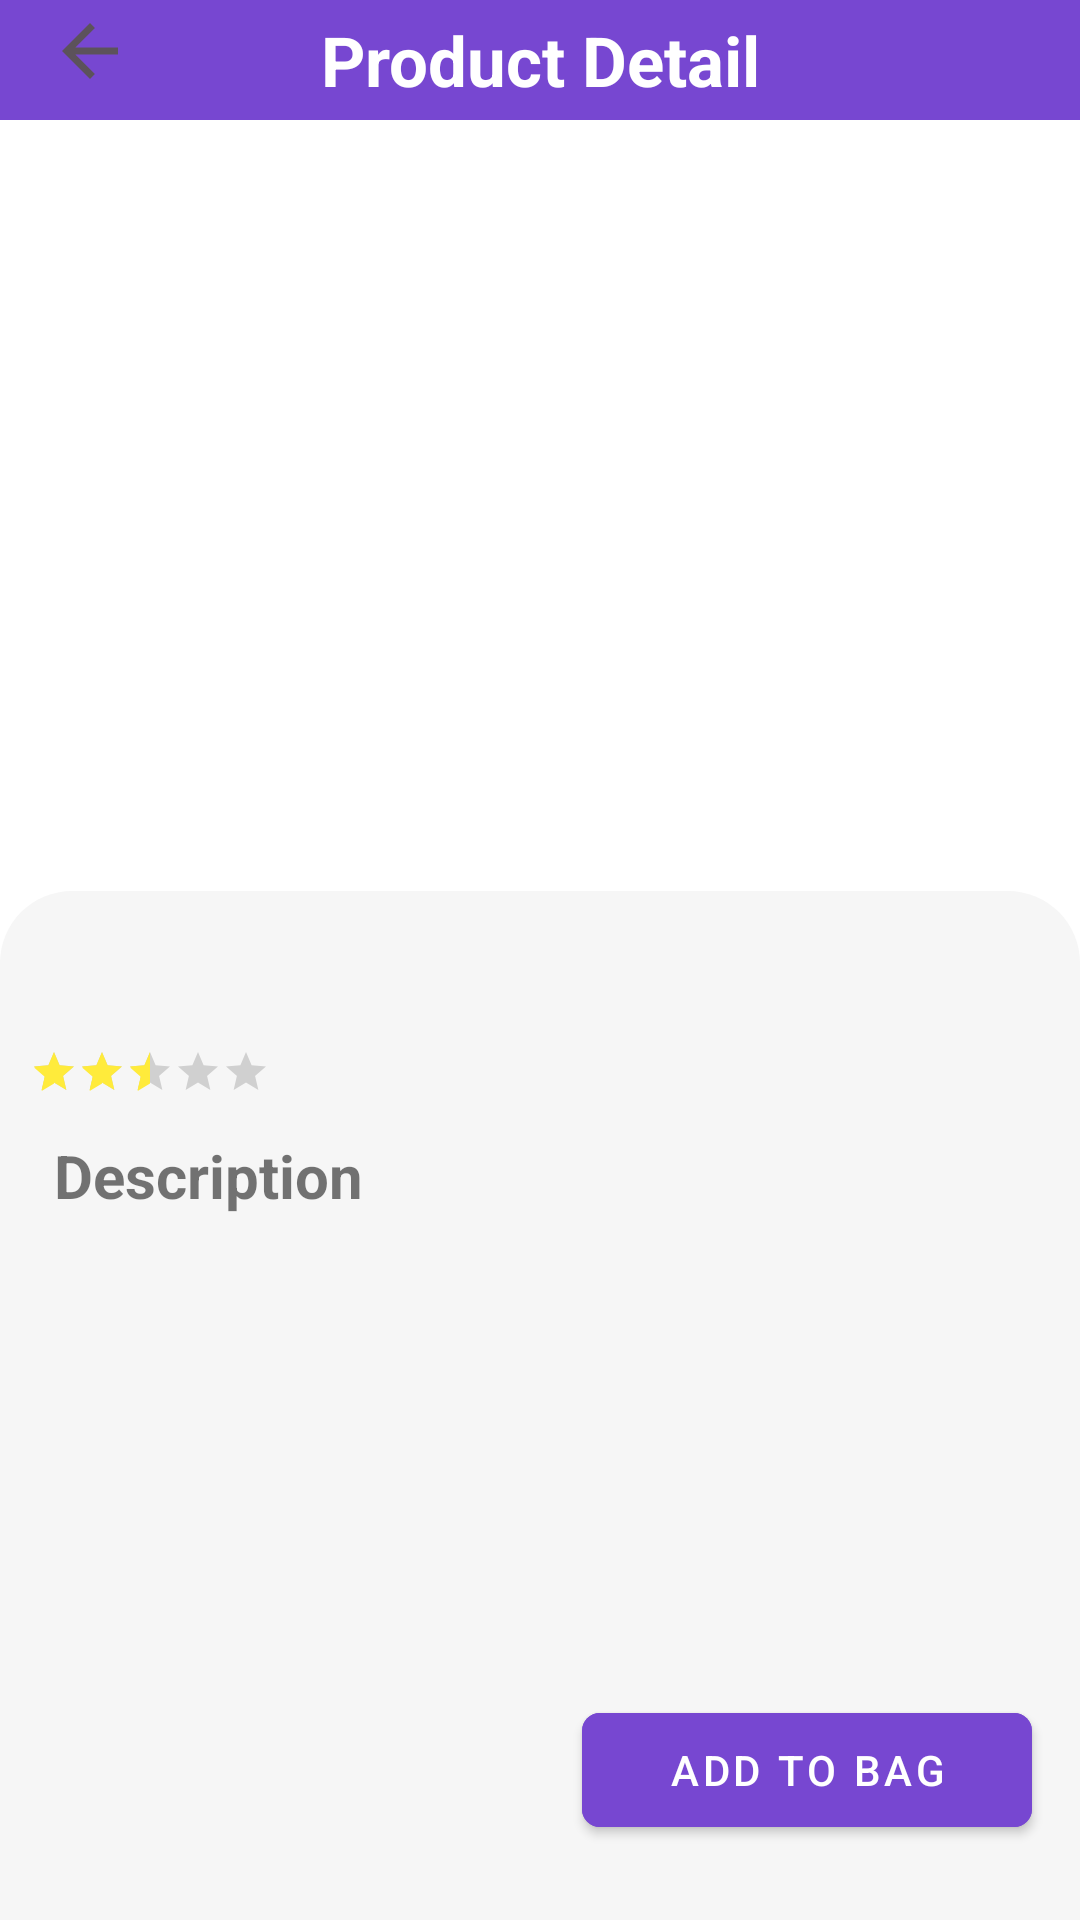

Layout XML and referenced resources for this Android screen:
<!-- AndroidManifest.xml: application theme Theme.EcommerceApp -->
<!-- res/layout/fragment_product_detail.xml -->
<?xml version="1.0" encoding="utf-8"?>
<androidx.constraintlayout.widget.ConstraintLayout
    xmlns:android="http://schemas.android.com/apk/res/android"
    xmlns:app="http://schemas.android.com/apk/res-auto"
    xmlns:tools="http://schemas.android.com/tools"
    android:layout_width="match_parent"
    android:layout_height="match_parent">


    <ImageView
        android:id="@+id/title_image"
        android:layout_width="match_parent"
        android:layout_height="40dp"
        android:rotationX="180"
        android:src="@drawable/title_background"
        app:layout_constraintEnd_toEndOf="parent"
        app:layout_constraintStart_toStartOf="parent"
        app:layout_constraintTop_toTopOf="parent" />


    <TextView
        android:id="@+id/title_text"
        android:layout_width="wrap_content"
        android:layout_height="wrap_content"
        android:gravity="center"
        android:text="Product Detail"
        android:textColor="@color/white"
        android:textStyle="bold"
        android:textSize="23dp"
        app:layout_constraintBottom_toBottomOf="@id/title_image"
        app:layout_constraintEnd_toEndOf="@+id/title_image"
        app:layout_constraintStart_toStartOf="@+id/title_image"
        app:layout_constraintTop_toTopOf="parent" />

    <ImageView
        android:id="@+id/favorite"
        android:layout_width="28dp"
        android:layout_height="28dp"
        android:layout_marginHorizontal="12dp"
        android:layout_marginVertical="12dp"
        android:src="@drawable/favorite"
        app:layout_constraintEnd_toEndOf="parent"
        app:layout_constraintTop_toBottomOf="@id/title_image" />


    <ImageView
        android:id="@+id/back"
        android:layout_width="28dp"
        android:layout_height="28dp"
        android:layout_marginStart="16dp"
        android:layout_marginTop="3dp"
        android:src="@drawable/back"
        android:backgroundTint="@color/white"
        app:layout_constraintStart_toStartOf="parent"
        app:layout_constraintTop_toTopOf="parent" />


    <ImageView
        android:id="@+id/product_image"
        android:layout_width="250dp"
        android:layout_height="250dp"
        android:layout_marginVertical="12dp"
        android:padding="8dp"
        app:layout_constraintEnd_toEndOf="parent"
        app:layout_constraintStart_toStartOf="parent"
        app:layout_constraintTop_toBottomOf="@+id/favorite"
        app:layout_constraintBottom_toTopOf="@id/background"
        tools:src="@drawable/test">

    </ImageView>


    <ImageView
        android:id="@+id/background"
        android:layout_width="0dp"
        android:layout_height="400dp"
        android:src="@drawable/product_detail"
        app:layout_constraintBottom_toBottomOf="parent"
        app:layout_constraintEnd_toEndOf="parent"
        app:layout_constraintHorizontal_bias="0.0"
        app:layout_constraintStart_toStartOf="parent"
        app:layout_constraintTop_toBottomOf="@id/product_image"
        app:layout_constraintVertical_bias="1.0" />

    <TextView
        android:id="@+id/product_name"
        android:layout_width="wrap_content"
        android:layout_height="wrap_content"
        android:layout_marginVertical="8dp"
        android:ellipsize="end"
        android:gravity="center"
        android:maxLines="2"
        android:paddingHorizontal="8dp"
        android:paddingVertical="12dp"
        android:textColor="@color/black"
        android:textSize="15sp"
        android:textStyle="bold"
        app:layout_constraintEnd_toEndOf="parent"
        app:layout_constraintStart_toStartOf="parent"
        app:layout_constraintTop_toTopOf="@id/background"
        tools:text="Lorem impus dolar Amer lorem ımpus dolar amet,lore " />

    <TextView
        android:id="@+id/description_title"
        android:layout_width="wrap_content"
        android:layout_height="wrap_content"
        android:paddingHorizontal="8dp"
        android:paddingVertical="8dp"
        android:textSize="20sp"
        android:textStyle="bold"
        android:layout_marginTop="5dp"
        android:layout_marginStart="10dp"
        app:layout_constraintStart_toStartOf="parent"
        app:layout_constraintTop_toBottomOf="@id/rating_bar"
        android:text="Description" />


    <TextView
        android:id="@+id/description"
        android:layout_width="wrap_content"
        android:layout_height="wrap_content"
        android:ellipsize="end"
        android:gravity="center"
        android:maxLines="2"
        android:paddingHorizontal="8dp"
        android:paddingVertical="8dp"
        android:textSize="15sp"
        android:layout_marginStart="10dp"
        android:layout_marginEnd="10dp"
        app:layout_constraintEnd_toEndOf="parent"
        app:layout_constraintStart_toStartOf="parent"
        app:layout_constraintTop_toBottomOf="@id/description_title"
        tools:text="Lorem impus dolar Amer lorem ımpus dolar amet,
        lore Lorem impus dolar Amer lorem ımpus dolar amet,lore " />

    <RatingBar
        android:id="@+id/rating_bar"
        style="?android:attr/ratingBarStyleSmall"
        android:layout_width="wrap_content"
        android:layout_height="wrap_content"
        android:layout_marginHorizontal="10dp"
        android:max="5"
        android:layout_marginStart="10dp"
        android:numStars="5"
        android:progressTint="@color/yellow"
        android:rating="2.5"
        android:secondaryProgressTint="@color/yellow"
        android:stepSize=".1"
        app:layout_constraintStart_toStartOf="parent"
        app:layout_constraintTop_toBottomOf="@id/product_name" />

    <TextView
        android:id="@+id/rating_count"
        android:layout_width="wrap_content"
        android:layout_height="wrap_content"
        android:layout_marginStart="4dp"
        android:textSize="13sp"
        app:layout_constraintStart_toEndOf="@id/rating_bar"
        app:layout_constraintTop_toTopOf="@id/rating_bar"
        tools:text="100" />


    <com.google.android.material.textview.MaterialTextView
        android:id="@+id/price"
        android:layout_width="wrap_content"
        android:layout_height="wrap_content"
        android:layout_marginHorizontal="16dp"
        android:layout_marginVertical="38dp"
        android:textColor="@color/app"
        android:textSize="22sp"
        android:textStyle="bold"
        app:layout_constraintBottom_toBottomOf="parent"
        app:layout_constraintEnd_toStartOf="@+id/add_to_bag"
        app:layout_constraintHorizontal_bias="0.312"
        app:layout_constraintStart_toStartOf="parent"
        tools:text="$20" />

    <com.google.android.material.button.MaterialButton
        android:id="@+id/add_to_bag"
        android:layout_width="150dp"
        android:layout_height="50dp"
        android:layout_marginHorizontal="16dp"
        android:layout_marginVertical="25dp"
        android:backgroundTint="@color/app"
        android:text="Add to bag"
        android:textColor="@color/white"
        app:cornerRadius="6dp"
        app:layout_constraintBottom_toBottomOf="parent"
        app:layout_constraintEnd_toEndOf="parent" />
</androidx.constraintlayout.widget.ConstraintLayout>
<!-- resources referenced by this layout -->
<resources>
  <color name="app">#7747D1</color>
  <color name="black">#FF000000</color>
  <color name="white">#FFFFFFFF</color>
  <color name="yellow">#FFEB3B</color>
  <!-- drawable back (drawable) -->
  <vector android:autoMirrored="true" android:height="24dp"
      android:tint="#EE5A5252" android:viewportHeight="24"
      android:viewportWidth="24" android:width="24dp" xmlns:android="http://schemas.android.com/apk/res/android">
      <path android:fillColor="@android:color/white" android:pathData="M20,11H7.83l5.59,-5.59L12,4l-8,8 8,8 1.41,-1.41L7.83,13H20v-2z"/>
  </vector>
  <!-- drawable product_detail (drawable) -->
  <?xml version="1.0" encoding="utf-8"?>
  <shape xmlns:android="http://schemas.android.com/apk/res/android">
      <solid android:color="@color/gray1" />
  
      <corners
          android:topLeftRadius="24dp"
          android:topRightRadius="24dp" />
  </shape>
  <!-- drawable title_background (drawable) -->
  <?xml version="1.0" encoding="utf-8"?>
  <shape xmlns:android="http://schemas.android.com/apk/res/android"
      android:shape="rectangle"
      >
      <solid android:color="@color/app" />
      <corners
         />
  </shape>
  <style name="Theme.EcommerceApp" parent="Base.Theme.EcommerceApp" />
  <color name="gray1">#f6f6f6</color>
  <style name="Base.Theme.EcommerceApp" parent="Theme.MaterialComponents.DayNight.NoActionBar">
  
      <item name="windowActionBar">false</item>
      <item name="windowNoTitle">true</item>
   -
          
          <item name="colorPrimary">@color/app</item>
          <item name="colorSecondaryContainer">@color/app</item>
          <item name="colorOnSecondaryContainer">#EEE6E6</item>
          <item name="android:statusBarColor">@color/app</item>
      </style>
</resources>
